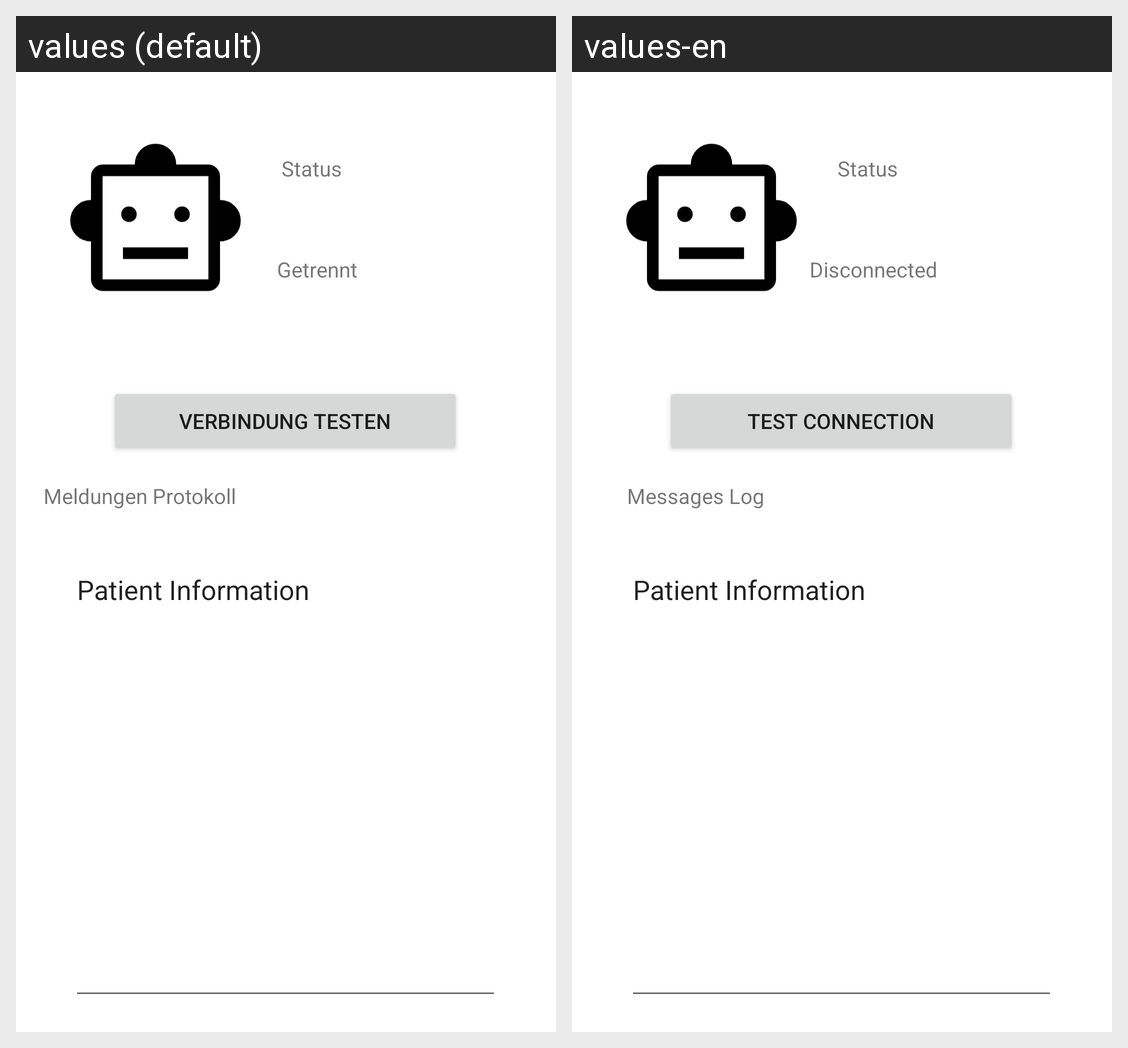

For this localized Android screen grid, give each drawn string resource with its value in every locale shown.
Android screen res/layout/fragment__server_connection.xml rendered under 2 locales, left to right: values (default), values-en. Device: Nexus 5 (rendered at 1080×1920; each locale shown at half size, 540×960, under a caption strip naming it); theme Theme.Pepper2Connect.
Strings drawn on this screen, with the default value and each locale's value (text and hints the layout hard-codes, and strings that could not be matched under every locale, appear in the picture but are not listed):

Test_Connection
  values: Verbindung testen
  values-en: Test Connection

Status
  values: Status
  values-en: Status

Disconnected
  values: Getrennt
  values-en: Disconnected

Messages_Log
  values: Meldungen Protokoll
  values-en: Messages Log
